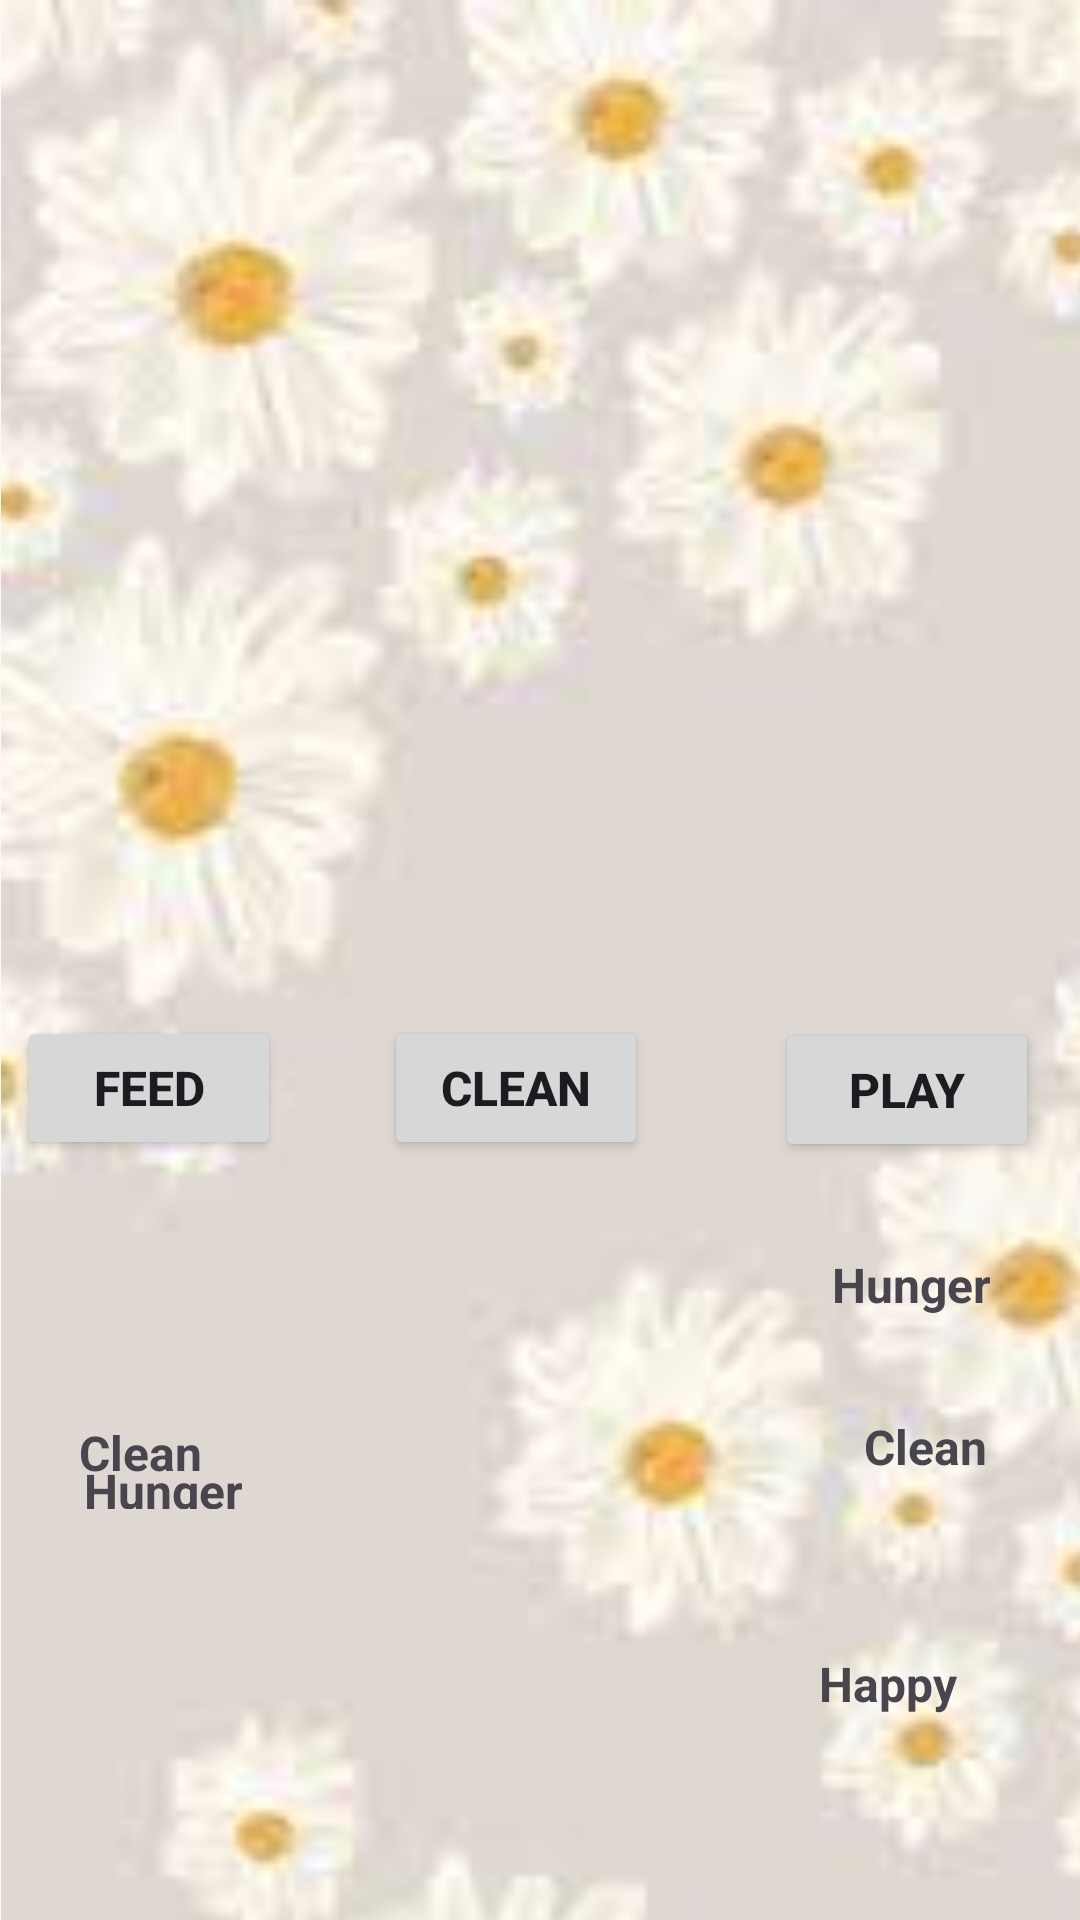

Reconstruct the res/layout file that produces this screen, plus the resources it refers to.
<!-- AndroidManifest.xml: application theme Theme.PetProjectApp -->
<!-- res/layout/activity_main2.xml -->
<?xml version="1.0" encoding="utf-8"?>
<androidx.constraintlayout.widget.ConstraintLayout xmlns:android="http://schemas.android.com/apk/res/android"
    xmlns:app="http://schemas.android.com/apk/res-auto"
    xmlns:tools="http://schemas.android.com/tools"
    android:layout_width="match_parent"
    android:layout_height="match_parent"
    tools:context=".MainActivity2">

    <ImageView
        android:id="@+id/imageView"
        android:layout_width="411dp"
        android:layout_height="733dp"
        app:srcCompat="@drawable/img_2"
        tools:layout_editor_absoluteX="-2dp"
        tools:layout_editor_absoluteY="-5dp" />

    <ImageView
        android:id="@+id/imageView5"
        android:layout_width="412dp"
        android:layout_height="338dp"
        app:layout_constraintBottom_toTopOf="@+id/imageView"
        app:layout_constraintEnd_toEndOf="parent"
        app:layout_constraintHorizontal_bias="0.0"
        app:layout_constraintStart_toStartOf="parent"
        app:layout_constraintTop_toTopOf="parent"
        app:layout_constraintVertical_bias="0.0"
        app:srcCompat="@drawable/img_1" />

    <Button
        android:id="@+id/CButton"
        android:layout_width="wrap_content"
        android:layout_height="wrap_content"
        android:text="Clean"
        android:textSize="16sp"
        android:textStyle="bold"
        app:layout_constraintBottom_toBottomOf="parent"
        app:layout_constraintEnd_toEndOf="parent"
        app:layout_constraintHorizontal_bias="0.471"
        app:layout_constraintStart_toStartOf="parent"
        app:layout_constraintTop_toTopOf="parent"
        app:layout_constraintVertical_bias="0.572" />

    <Button
        android:id="@+id/FButton"
        android:layout_width="wrap_content"
        android:layout_height="wrap_content"
        android:text="Feed"
        android:textSize="16sp"
        android:textStyle="bold"
        app:layout_constraintBottom_toBottomOf="parent"
        app:layout_constraintEnd_toEndOf="parent"
        app:layout_constraintHorizontal_bias="0.021"
        app:layout_constraintStart_toStartOf="parent"
        app:layout_constraintTop_toTopOf="parent"
        app:layout_constraintVertical_bias="0.572" />

    <Button
        android:id="@+id/PButton"
        android:layout_width="wrap_content"
        android:layout_height="wrap_content"
        android:text="Play"
        android:textSize="16sp"
        android:textStyle="bold"
        app:layout_constraintBottom_toBottomOf="parent"
        app:layout_constraintEnd_toEndOf="parent"
        app:layout_constraintHorizontal_bias="0.95"
        app:layout_constraintStart_toStartOf="parent"
        app:layout_constraintTop_toTopOf="@+id/imageView"
        app:layout_constraintVertical_bias="0.573" />

    <TextView
        android:layout_width="55dp"
        android:layout_height="17dp"
        android:text="Hunger"
        android:textSize="16sp"
        android:textStyle="bold"
        app:layout_constraintBottom_toBottomOf="@+id/imageView"
        app:layout_constraintEnd_toEndOf="parent"
        app:layout_constraintHorizontal_bias="0.092"
        app:layout_constraintStart_toStartOf="parent"
        app:layout_constraintTop_toTopOf="parent"
        app:layout_constraintVertical_bias="0.679" />

    <TextView
        android:id="@+id/Clean"
        android:layout_width="57dp"
        android:layout_height="19dp"
        android:text="Clean"
        android:textSize="16sp"
        android:textStyle="bold"
        app:layout_constraintBottom_toBottomOf="parent"
        app:layout_constraintEnd_toEndOf="parent"
        app:layout_constraintHorizontal_bias="0.087"
        app:layout_constraintStart_toStartOf="parent"
        app:layout_constraintTop_toTopOf="parent"
        app:layout_constraintVertical_bias="0.762" />

    <TextView
        android:id="@+id/TextView"
        android:layout_width="wrap_content"
        android:layout_height="wrap_content"
        android:text="Happy"
        android:textSize="16sp"
        android:textStyle="bold"
        app:layout_constraintBottom_toBottomOf="@+id/imageView"
        app:layout_constraintEnd_toEndOf="parent"
        app:layout_constraintHorizontal_bias="0.09"
        app:layout_constraintStart_toStartOf="@+id/imageView5"
        app:layout_constraintTop_toBottomOf="@+id/imageView5"
        app:layout_constraintVertical_bias="0.802" />

    <TextView
        android:id="@+id/Hunger2"
        android:layout_width="wrap_content"
        android:layout_height="wrap_content"
        android:text="Hunger"
        android:textSize="16sp"
        android:textStyle="bold"
        app:layout_constraintBottom_toBottomOf="parent"
        app:layout_constraintEnd_toEndOf="parent"
        app:layout_constraintHorizontal_bias="0.903"
        app:layout_constraintStart_toStartOf="parent"
        app:layout_constraintTop_toTopOf="@+id/imageView5"
        app:layout_constraintVertical_bias="0.675" />

    <TextView
        android:id="@+id/Clean2"
        android:layout_width="wrap_content"
        android:layout_height="wrap_content"
        android:text="Clean"
        android:textSize="16sp"
        android:textStyle="bold"
        app:layout_constraintBottom_toBottomOf="parent"
        app:layout_constraintEnd_toEndOf="parent"
        app:layout_constraintHorizontal_bias="0.903"
        app:layout_constraintStart_toStartOf="parent"
        app:layout_constraintTop_toTopOf="parent"
        app:layout_constraintVertical_bias="0.762" />

    <TextView
        android:id="@+id/Happy"
        android:layout_width="wrap_content"
        android:layout_height="wrap_content"
        android:text="Happy"
        android:textSize="16sp"
        android:textStyle="bold"
        app:layout_constraintBottom_toBottomOf="parent"
        app:layout_constraintEnd_toEndOf="parent"
        app:layout_constraintHorizontal_bias="0.869"
        app:layout_constraintStart_toStartOf="parent"
        app:layout_constraintTop_toTopOf="parent"
        app:layout_constraintVertical_bias="0.89" />

</androidx.constraintlayout.widget.ConstraintLayout>
<!-- resources referenced by this layout -->
<resources>
  <!-- drawable img_2: png bitmap (drawable, 56768 bytes) -->
  <style name="Theme.PetProjectApp" parent="Base.Theme.PetProjectApp" />
  <style name="Base.Theme.PetProjectApp" parent="Theme.Material3.DayNight.NoActionBar">
          
          
      </style>
</resources>
